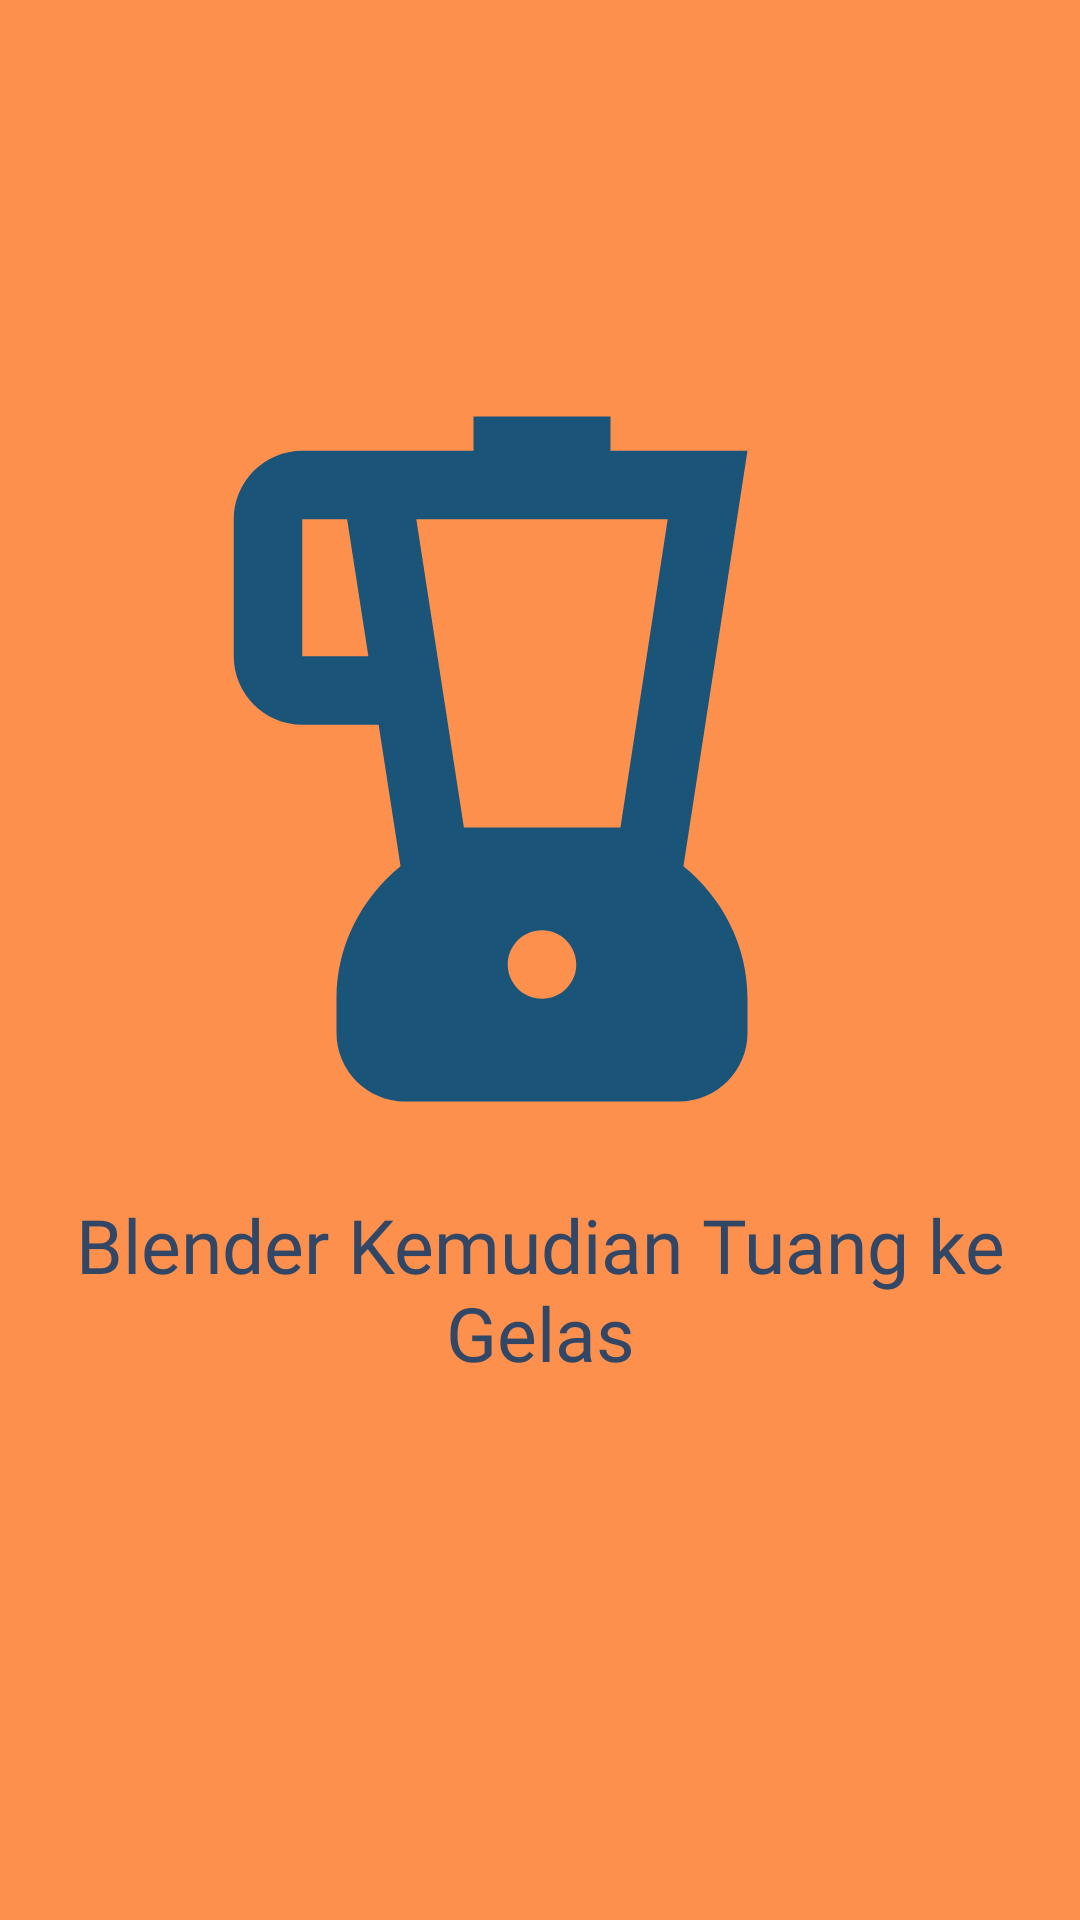

This screen was rendered from an Android layout file. Write that file and the resources it references.
<!-- AndroidManifest.xml: application theme Theme.Winkyapp -->
<!-- res/layout/fragment_tutorial4.xml -->
<?xml version="1.0" encoding="utf-8"?>
<androidx.constraintlayout.widget.ConstraintLayout xmlns:android="http://schemas.android.com/apk/res/android"
    xmlns:app="http://schemas.android.com/apk/res-auto"
    xmlns:tools="http://schemas.android.com/tools"
    android:id="@+id/main"
    android:layout_width="match_parent"
    android:layout_height="match_parent"
    android:background="#FE904D"
    tools:context=".welcome_screen.Welcome1Fragment"
    tools:layout_editor_absoluteX="1dp"
    tools:layout_editor_absoluteY="116dp">

    <TextView
        android:id="@+id/textView2"
        android:layout_width="wrap_content"
        android:layout_height="wrap_content"
        android:layout_marginTop="8dp"
        android:fontFamily="@font/poppins_black"
        android:text="Blender Kemudian Tuang ke Gelas"
        android:textAlignment="center"
        android:textColor="#324765"
        android:textSize="75px"
        app:layout_constraintEnd_toEndOf="parent"
        app:layout_constraintHorizontal_bias="0.504"
        app:layout_constraintStart_toStartOf="parent"
        app:layout_constraintTop_toBottomOf="@+id/imageView3" />

    <ImageView
        android:id="@+id/imageView3"
        android:layout_width="294dp"
        android:layout_height="274dp"
        android:layout_marginTop="116dp"
        android:src="@drawable/blender"
        app:layout_constraintEnd_toEndOf="parent"
        app:layout_constraintHorizontal_bias="0.512"
        app:layout_constraintStart_toStartOf="parent"
        app:layout_constraintTop_toTopOf="parent" />

</androidx.constraintlayout.widget.ConstraintLayout>
<!-- resources referenced by this layout -->
<resources>
  <!-- drawable blender (drawable) -->
  <vector xmlns:android="http://schemas.android.com/apk/res/android" android:height="24dp" android:tint="#1A5479" android:viewportHeight="24" android:viewportWidth="24" android:width="24dp">
        
      <path android:fillColor="@android:color/white" android:pathData="M16.13,15.13L18,3h-4V2h-4v1H5C3.9,3 3,3.9 3,5v4c0,1.1 0.9,2 2,2h2.23l0.64,4.13C6.74,16.05 6,17.43 6,19v1c0,1.1 0.9,2 2,2h8c1.1,0 2,-0.9 2,-2v-1C18,17.43 17.26,16.05 16.13,15.13zM5,9V5h1.31l0.62,4H5zM12,19c-0.55,0 -1,-0.45 -1,-1s0.45,-1 1,-1s1,0.45 1,1S12.55,19 12,19zM14.29,14H9.72L8.33,5h7.34L14.29,14z"/>
      
  </vector>
  <style name="Theme.Winkyapp" parent="Base.Theme.Winkyapp" />
  <style name="Base.Theme.Winkyapp" parent="Theme.Material3.DayNight.NoActionBar">
          
          
      </style>
</resources>
